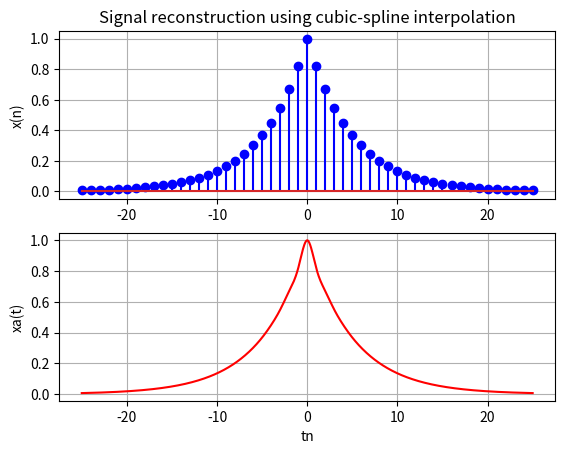

The matplotlib source for this figure:
import numpy as np 
import matplotlib.pylab as plt 
from scipy.interpolate import * 

Ts=0.0002 #샘플링 주기 
n=np.arange(-25,26) #순서시퀀스 어레이 
xn=np.exp(-1000*np.abs(n*Ts)) #샘플시퀀스 
ft=interp1d(n,xn,kind="cubic") #큐빅-스플라인보간 적용 
tn=np.linspace(-25,25,1000) #보간할 미세구간 설정 

plt.subplot(2,1,1); plt.stem(n,xn, "blue"); plt.ylabel("x(n)"); plt.grid() 
plt.title("Signal reconstruction using cubic-spline interpolation") 
plt.subplot(2,1,2); plt.plot(tn,ft(tn), "red"); plt.grid() 
plt.xlabel("tn"); plt.ylabel("xa(t)") 
#plt.stem(n,xn, "blue",".") #덧그리기

plt.show()

